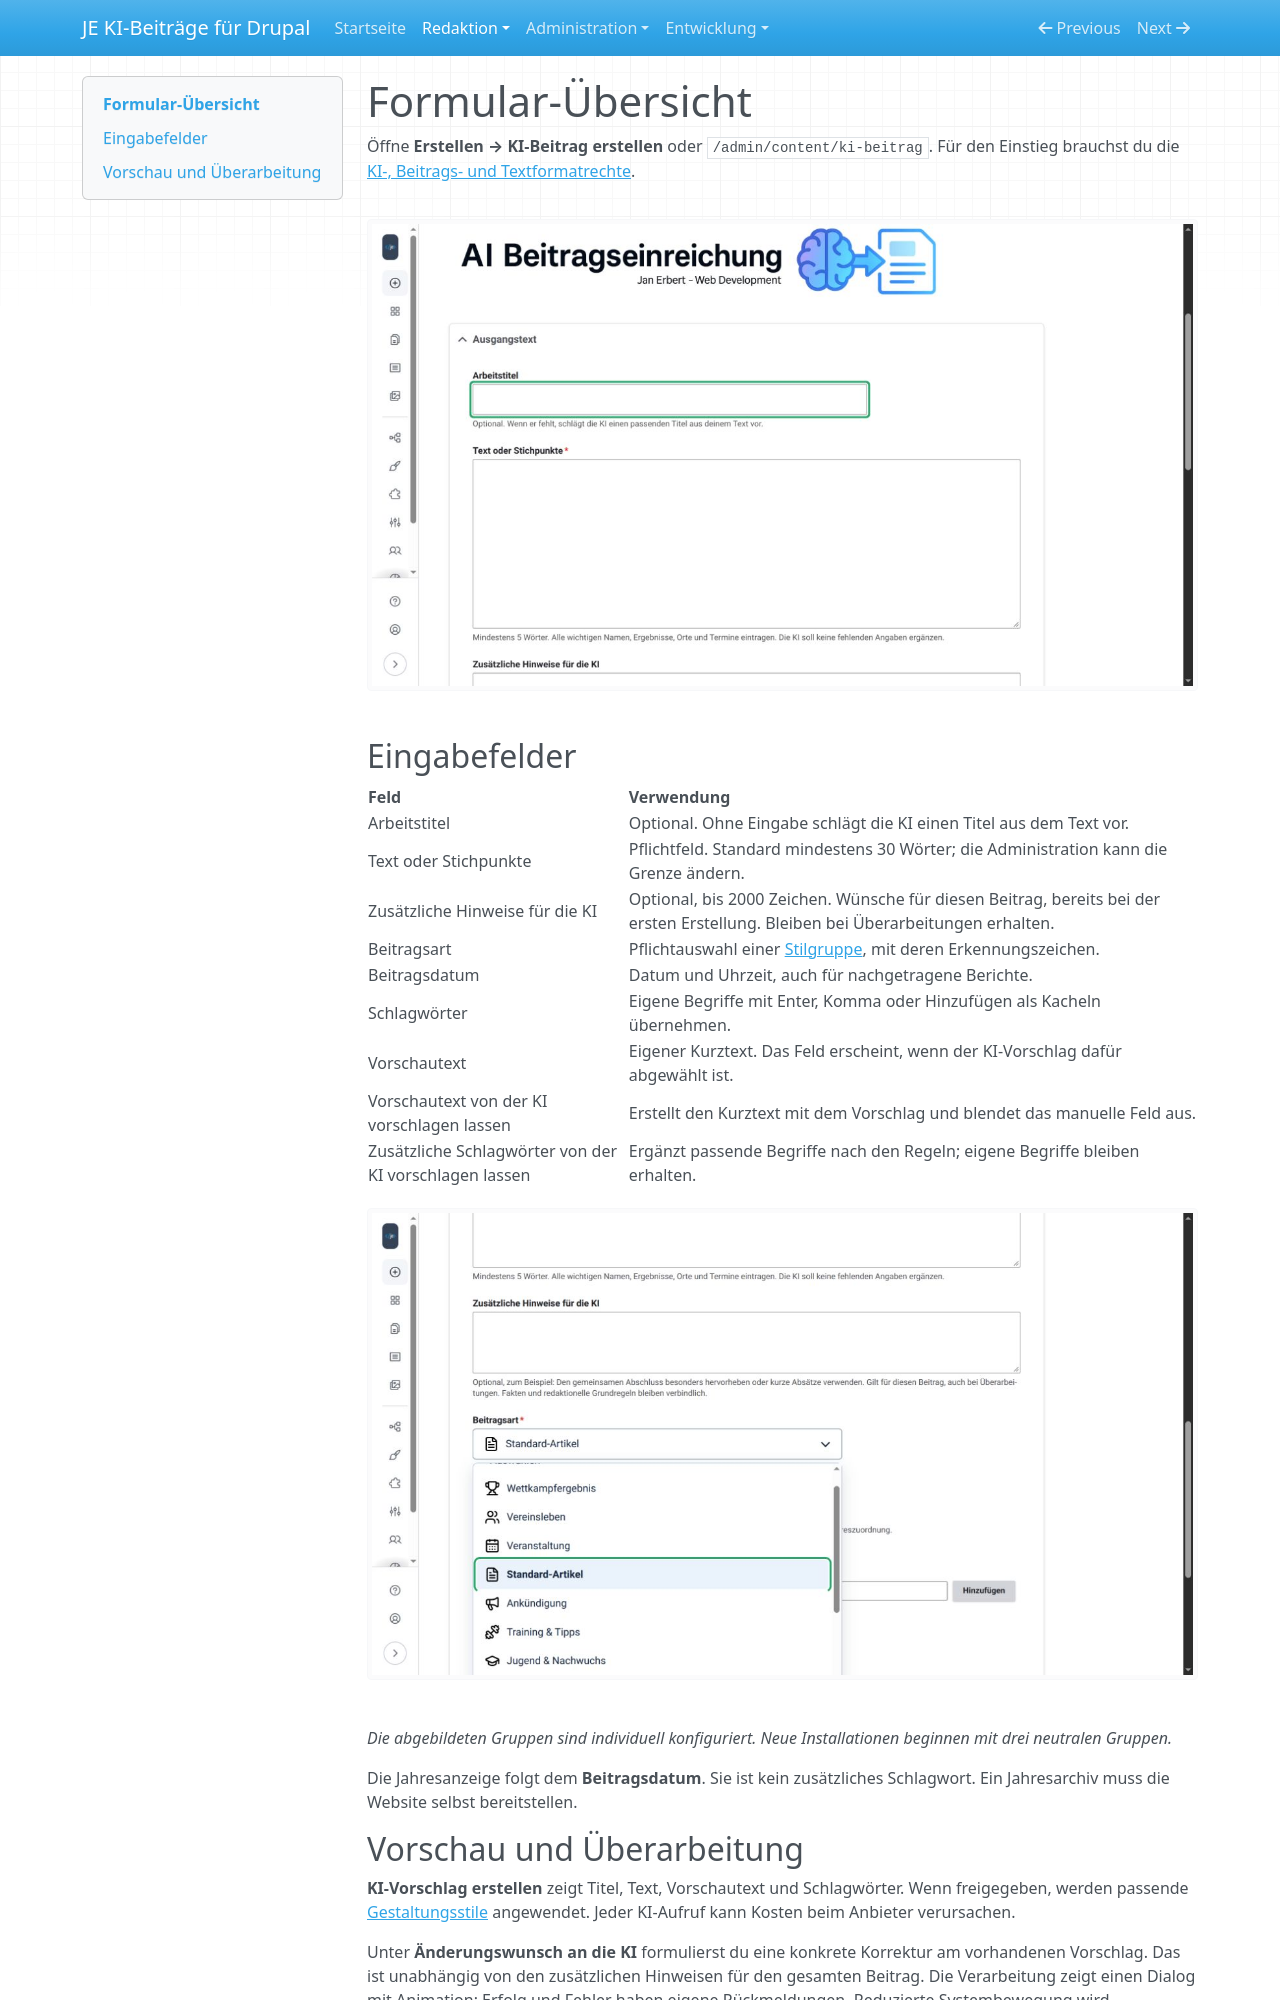

repository: jan-erbert/ai-beitragseinreichung-drupal · page: formular/index.html · generator: mkdocs

# Formular-Übersicht

Öffne **Erstellen → KI-Beitrag erstellen** oder `/admin/content/ki-beitrag`. Für den Einstieg brauchst du die [KI-, Beitrags- und Textformatrechte](benutzerrechte.md).

![Aktuelles KI-Formular mit Arbeitstitel und Ausgangstext](images/beitrag-vorbereiten.png)

## Eingabefelder

| Feld | Verwendung |
| --- | --- |
| Arbeitstitel | Optional. Ohne Eingabe schlägt die KI einen Titel aus dem Text vor. |
| Text oder Stichpunkte | Pflichtfeld. Standard mindestens 30 Wörter; die Administration kann die Grenze ändern. |
| Zusätzliche Hinweise für die KI | Optional, bis 2000 Zeichen. Wünsche für diesen Beitrag, bereits bei der ersten Erstellung. Bleiben bei Überarbeitungen erhalten. |
| Beitragsart | Pflichtauswahl einer [Stilgruppe](stilgruppen.md), mit deren Erkennungszeichen. |
| Beitragsdatum | Datum und Uhrzeit, auch für nachgetragene Berichte. |
| Schlagwörter | Eigene Begriffe mit Enter, Komma oder Hinzufügen als Kacheln übernehmen. |
| Vorschautext | Eigener Kurztext. Das Feld erscheint, wenn der KI-Vorschlag dafür abgewählt ist. |
| Vorschautext von der KI vorschlagen lassen | Erstellt den Kurztext mit dem Vorschlag und blendet das manuelle Feld aus. |
| Zusätzliche Schlagwörter von der KI vorschlagen lassen | Ergänzt passende Begriffe nach den Regeln; eigene Begriffe bleiben erhalten. |

![Beitragsart-Auswahl mit individuellen Symbolen](images/beitragsart-auswahl.png)

*Die abgebildeten Gruppen sind individuell konfiguriert. Neue Installationen beginnen mit drei neutralen Gruppen.*

Die Jahresanzeige folgt dem **Beitragsdatum**. Sie ist kein zusätzliches Schlagwort. Ein Jahresarchiv muss die Website selbst bereitstellen.
